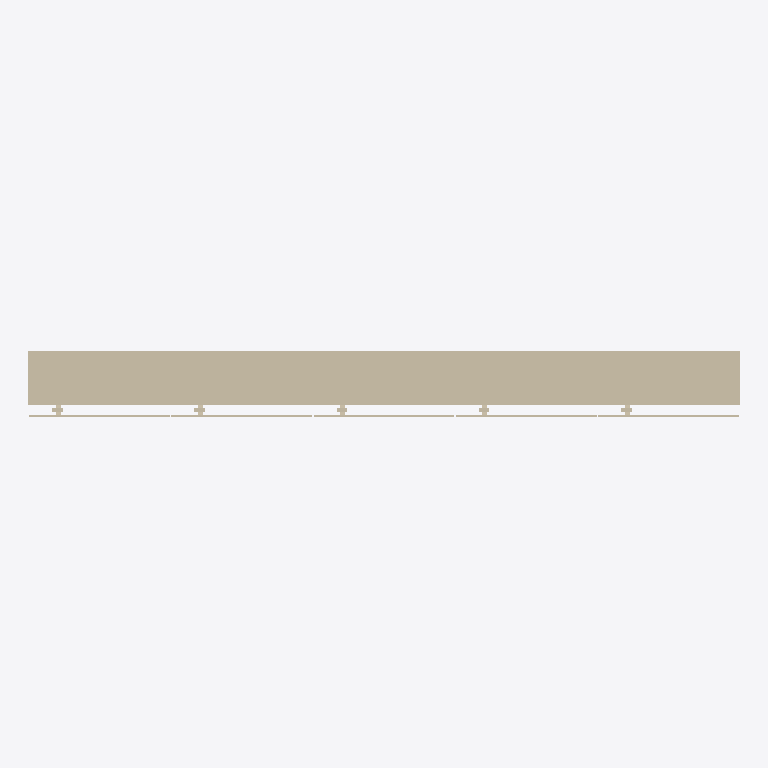
Plan cut of the same IFC building model at storey 'Nivel de referencia' (level 0.00 m, cut at 1.40 m), seen from above with north up, elements coloured by IFC class: 1 wall (beige). Cut surfaces are drawn darker.
Extent 3.0 m × 0.3 m × 2.7 m (x, y, z). Storeys (1): Nivel de referencia at 0.00 m. Elements (1): 1 IfcWall.

HEADER;
FILE_DESCRIPTION(('ViewDefinition [ReferenceView_V1.2]'),'2;1');
FILE_NAME('ENV.FAC.FV-FAB.GS002.ifc','2026-10-02T00:00:00',('VIVA'),('VIVA Fase 3'),'VIVA JSON v3 independent IFC generator','VIVA','');
FILE_SCHEMA(('IFC4'));
ENDSEC;
DATA;
#6=IFCPROJECT('2Fbm_RMS1TVxaK52bfNiSQ',$,'VIVA catalogo v3','Modelo de muestra IFC4 creado a partir de JSON v3',$,$,$,(#5),#2);
#10=IFCSITE('3EF6C8xA9UTAY$aKNbM0CV',$,'Emplazamiento ficticio',$,$,#9,$,$,.ELEMENT.,$,$,$,$,$);
#14=IFCBUILDING('2pJYhRKSrJYuhkG$6MSFSJ',$,'Muestra independiente',$,$,#13,$,$,.ELEMENT.,$,$,$);
#18=IFCBUILDINGSTOREY('0pzonhJsfLq85NHUIfSHTJ',$,'Nivel de referencia',$,$,#17,$,$,.ELEMENT.,0.0);
#25=IFCWALL('3BGhUs4yHTQASBxDNdv5Lv',$,'Fachada ventilada con revestimiento de gres porcelánico','Fachada ventilada con revestimiento de gres porcelánico',$,#24,$,'ENV.FAC.FV-FAB.GS002',.NOTDEFINED.);
ENDSEC;
